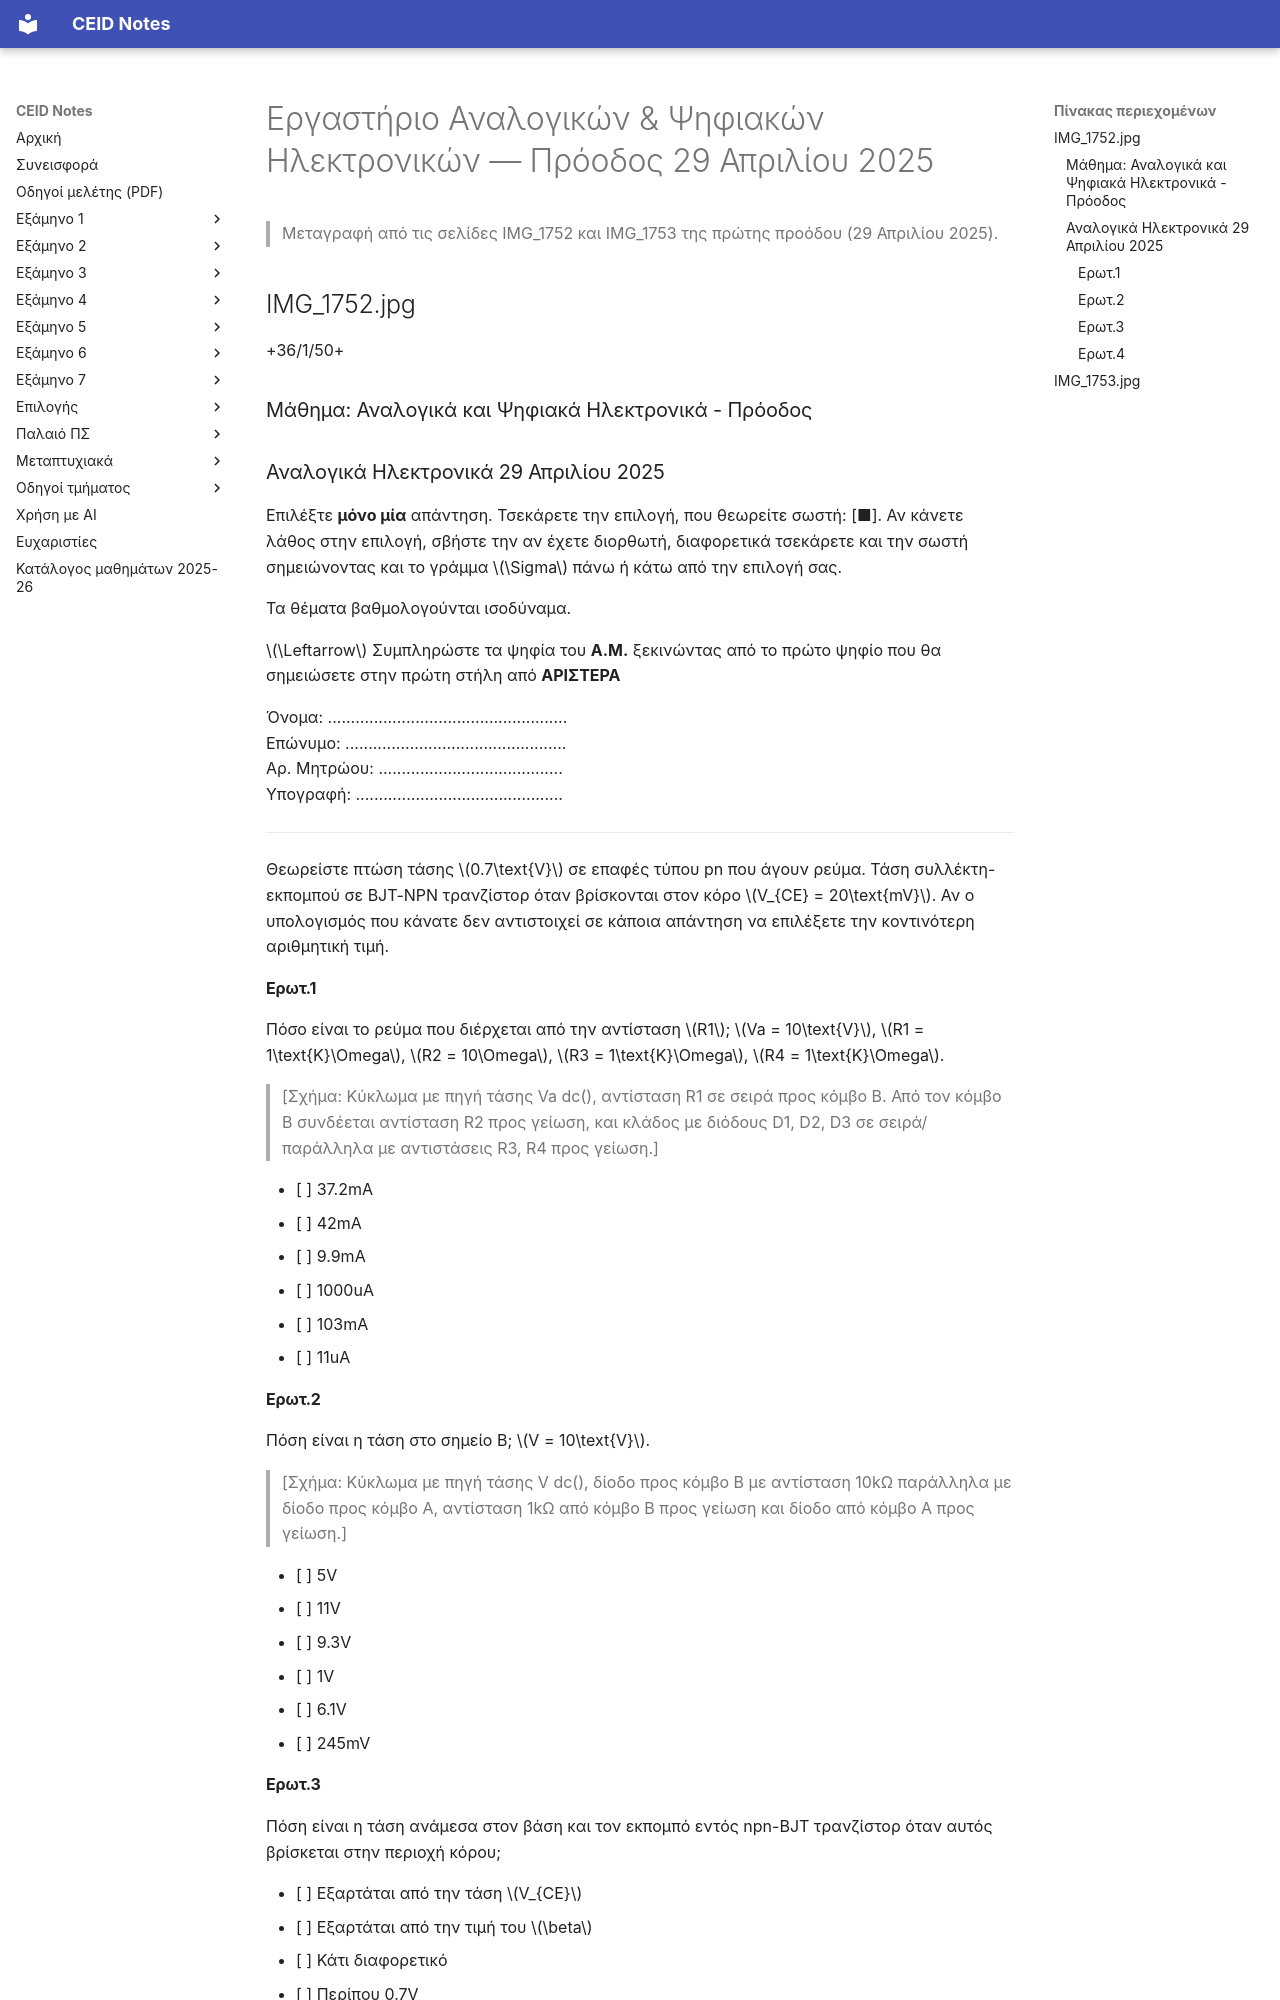

repository: kdngiorgos/ceid-notes · page: Semesters/Semester 5 (5ο Εξάμηνο)/Εργαστήριο Αναλογικών & Ψηφιακών Ηλεκτρονικών - CEID_24Y303/Previous Exams/2025-04-proodos.html · generator: mkdocs

---
course: CEID_24Y303
session: 2025-04-proodos
label: Πρόοδος 29 Απριλίου 2025 — Αναλογικά Ηλεκτρονικά
sources:
- IMG_1752.jpg
- IMG_1753.jpg
- IMG_20250430_141040.jpg
- IMG_20250430_141122.jpg
- IMG_20250430_141917.jpg
- IMG_20250430_141941.jpg
format: multiple-choice
duration_min: null
notes: Οι φωτογραφίες IMG_20250430_* είναι χειρόγραφες λύσεις (Ασκ. 1–7) της ίδιας προόδου, όχι εξέταση· ανήκουν στο 2025-04-proodos.solutions.md (υπάρχει, με κατάσταση community). Η μεταγραφή των θεμάτων (Ερωτ.1–8) ελέγχθηκε με τις πρωτότυπες σελίδες IMG_1752 και IMG_1753.
transcription: verbatim
solutions: community
---
# Εργαστήριο Αναλογικών & Ψηφιακών Ηλεκτρονικών — Πρόοδος 29 Απριλίου 2025

> Μεταγραφή από τις σελίδες IMG_1752 και IMG_1753 της πρώτης προόδου (29 Απριλίου 2025).

## IMG_1752.jpg

+36/1/50+

### Μάθημα: Αναλογικά και Ψηφιακά Ηλεκτρονικά - Πρόοδος
### Αναλογικά Ηλεκτρονικά 29 Απριλίου 2025

Επιλέξτε **μόνο μία** απάντηση. Τσεκάρετε την επιλογή, που θεωρείτε σωστή: [■]. Αν κάνετε λάθος στην επιλογή, σβήστε την αν έχετε διορθωτή, διαφορετικά τσεκάρετε και την σωστή σημειώνοντας και το γράμμα $\Sigma$ πάνω ή κάτω από την επιλογή σας.

Τα θέματα βαθμολογούνται ισοδύναμα.

$\Leftarrow$ Συμπληρώστε τα ψηφία του **Α.Μ.** ξεκινώντας από το πρώτο ψηφίο που θα σημειώσετε στην πρώτη στήλη από **ΑΡΙΣΤΕΡΑ**

Όνομα: ....................................................  
Επώνυμο: ................................................  
Αρ. Μητρώου: ........................................  
Υπογραφή: .............................................  

---

Θεωρείστε πτώση τάσης $0.7\text{V}$ σε επαφές τύπου pn που άγουν ρεύμα. Τάση συλλέκτη-εκπομπού σε BJT-NPN τρανζίστορ όταν βρίσκονται στον κόρο $V_{CE} = 20\text{mV}$. Αν ο υπολογισμός που κάνατε δεν αντιστοιχεί σε κάποια απάντηση να επιλέξετε την κοντινότερη αριθμητική τιμή.

#### Ερωτ.1
Πόσο είναι το ρεύμα που διέρχεται από την αντίσταση $R1$; $Va = 10\text{V}$, $R1 = 1\text{K}\Omega$, $R2 = 10\Omega$, $R3 = 1\text{K}\Omega$, $R4 = 1\text{K}\Omega$.

> [Σχήμα: Κύκλωμα με πηγή τάσης Va dc(), αντίσταση R1 σε σειρά προς κόμβο B. Από τον κόμβο B συνδέεται αντίσταση R2 προς γείωση, και κλάδος με διόδους D1, D2, D3 σε σειρά/παράλληλα με αντιστάσεις R3, R4 προς γείωση.]

- [ ] 37.2mA
- [ ] 42mA
- [ ] 9.9mA
- [ ] 1000uA
- [ ] 103mA
- [ ] 11uA

#### Ερωτ.2
Πόση είναι η τάση στο σημείο B; $V = 10\text{V}$.

> [Σχήμα: Κύκλωμα με πηγή τάσης V dc(), δίοδο προς κόμβο B με αντίσταση 10kΩ παράλληλα με δίοδο προς κόμβο A, αντίσταση 1kΩ από κόμβο B προς γείωση και δίοδο από κόμβο A προς γείωση.]

- [ ] 5V
- [ ] 11V
- [ ] 9.3V
- [ ] 1V
- [ ] 6.1V
- [ ] 245mV

#### Ερωτ.3
Πόση είναι η τάση ανάμεσα στον βάση και τον εκπομπό εντός npn-BJT τρανζίστορ όταν αυτός βρίσκεται στην περιοχή κόρου;

- [ ] Εξαρτάται από την τάση $V_{CE}$
- [ ] Εξαρτάται από την τιμή του $\beta$
- [ ] Κάτι διαφορετικό
- [ ] Περίπου 0.7V
- [ ] Απροσδιόριστο, εξαρτάται από τα άλλα στοιχεία του κυκλώματος
